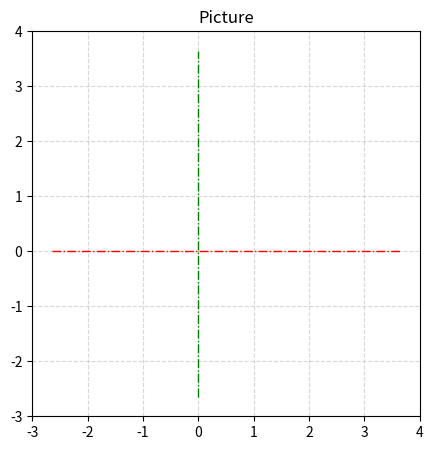

Reproduce this figure in Python.
from matplotlib import pyplot as plt


def draw_axis(start, end,
              color="black", linewidth=1.0, linestyle="--", ):
    plt.plot(
        [start[0], end[0]], [start[1], end[1]],
        color=color, linestyle=linestyle, linewidth=linewidth
    )


def default_scene():
    ##########################
    # Draw here
    ##########################

    pass


def draw_axes(coordinate_rect, axis_color, axis_line_style):
    shift_offset = 0.1

    y_len = coordinate_rect[3] - coordinate_rect[1]
    shift = y_len * shift_offset / 2

    start_x = (0.0, coordinate_rect[1] + shift)
    end_x = (0.0, coordinate_rect[3] - shift)

    axis_x_color = "red"
    axis_y_color = "green"
    if isinstance(axis_color, str):
        axis_x_color = axis_color
        axis_y_color = axis_color
    elif isinstance(axis_color, (tuple, list)):
        if len(axis_color) == 1:
            axis_x_color = axis_color
            axis_y_color = axis_color
        elif len(axis_color) >= 2:
            axis_x_color = axis_color[0]
            axis_y_color = axis_color[1]

    draw_axis(start_x, end_x, color=axis_y_color, linestyle=axis_line_style)

    x_len = coordinate_rect[2] - coordinate_rect[0]
    x_shift = x_len * shift_offset / 2

    start_x = (coordinate_rect[0] + x_shift, 0.0)
    end_x = (coordinate_rect[2] - x_shift, 0.0)
    draw_axis(start_x, end_x, color=axis_x_color, linestyle=axis_line_style)


def draw_scene(
        scene=default_scene,
        image_size=(5, 5),
        coordinate_rect=(-1, -1, 1, 1),
        title="Picture",
        base_axis_show=True, axis_show=False, axis_color=("red", "green"), axis_line_style="-.",
        grid_show=True, grid_line_linestyle="solid", greed_alpha=1.0,
        keep_aspect_ratio=False,
):
    plt.figure(figsize=image_size)
    plt.xlim(coordinate_rect[0], coordinate_rect[2])
    plt.ylim(coordinate_rect[1], coordinate_rect[3])
    if keep_aspect_ratio:
        plt.gca().set_aspect('equal', adjustable='box')
    plt.title(title)
    if grid_show:
        plt.grid(grid_show, linestyle=grid_line_linestyle, alpha=greed_alpha, )
    else:
        plt.grid(False)

    if axis_show:
        draw_axes(coordinate_rect, axis_color, axis_line_style)

    # Відключення стандартних осей
    if not base_axis_show:
        plt.gca().spines['bottom'].set_visible(False)
        plt.gca().spines['left'].set_visible(False)
        plt.gca().spines['top'].set_visible(False)
        plt.gca().spines['right'].set_visible(False)

    scene()

    plt.show()


def scene():
    pass


if __name__ == '__main__':
    draw_scene(
        scene=scene,
        coordinate_rect=(-3, -3, 4, 4),
        base_axis_show=True,  # set False to hide axis
        axis_show=True,
        # axis_color=("green","red"),
        grid_show=True,
        grid_line_linestyle='--',
        greed_alpha=0.5,
    )
